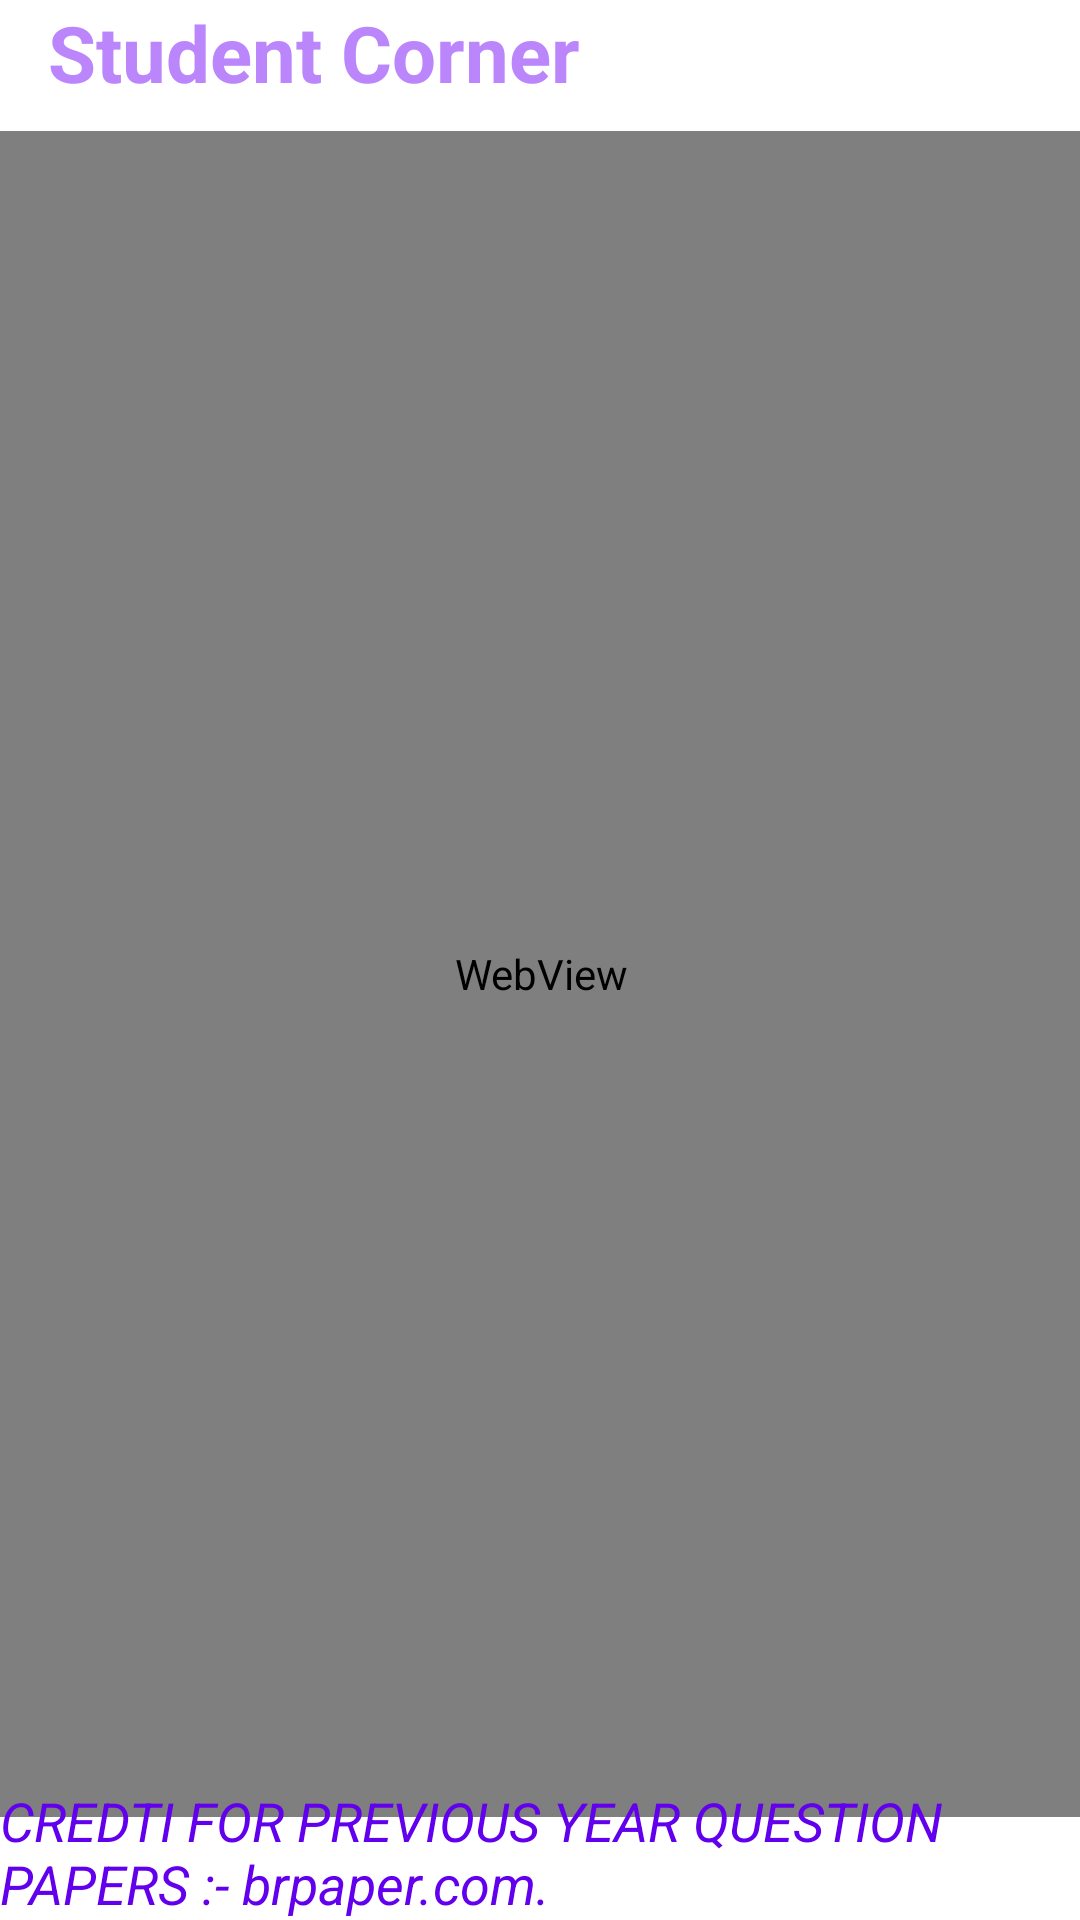

Reconstruct the res/layout file that produces this screen, plus the resources it refers to.
<!-- AndroidManifest.xml: application theme Theme.IKGPTU -->
<!-- res/layout/fragment_student_corner.xml -->
<?xml version="1.0" encoding="utf-8"?>
<androidx.constraintlayout.widget.ConstraintLayout xmlns:android="http://schemas.android.com/apk/res/android"
    xmlns:app="http://schemas.android.com/apk/res-auto"
    xmlns:tools="http://schemas.android.com/tools"
    android:id="@+id/frameLayout"
    android:layout_width="match_parent"
    android:layout_height="match_parent"
    tools:context=".student_corner">


    <TextView
        android:id="@+id/textView2"
        android:layout_width="wrap_content"
        android:layout_height="wrap_content"
        android:layout_marginStart="16dp"
        android:text="Student Corner"
        android:textColor="@color/purple_200"
        android:textSize="26dp"
        android:textStyle="bold"
        app:layout_constraintStart_toStartOf="parent"
        tools:layout_editor_absoluteY="6dp"
        tools:ignore="MissingConstraints" />

    <WebView
        android:id="@+id/stwView"
        android:layout_width="389dp"
        android:layout_height="562dp"
        android:layout_marginTop="56dp"
        android:layout_marginBottom="5dp"
        app:layout_constraintBottom_toTopOf="@+id/textView3"
        app:layout_constraintEnd_toEndOf="parent"
        app:layout_constraintStart_toStartOf="parent"
        app:layout_constraintTop_toTopOf="parent"
        app:layout_constraintVertical_bias="0.444" />

    <TextView
        android:id="@+id/textView3"
        android:layout_width="match_parent"
        android:layout_height="wrap_content"
        android:layout_marginBottom="0dp"
        android:backgroundTint="@color/levender"
        android:text="CREDTI FOR PREVIOUS YEAR QUESTION PAPERS :- brpaper.com."
        android:textColor="@color/purple_500"
        android:textSize="18sp"
        android:textStyle="italic"
        app:layout_constraintBottom_toBottomOf="parent"
        app:layout_constraintEnd_toEndOf="parent"
        app:layout_constraintHorizontal_bias="1.0"
        app:layout_constraintStart_toStartOf="parent" />


</androidx.constraintlayout.widget.ConstraintLayout>
<!-- resources referenced by this layout -->
<resources>
  <color name="levender">#8692F7</color>
  <color name="purple_200">#FFBB86FC</color>
  <color name="purple_500">#FF6200EE</color>
  <style name="Theme.IKGPTU" parent="Theme.MaterialComponents.DayNight.NoActionBar">
          
          <item name="colorPrimary">@color/purple_500</item>
          <item name="colorPrimaryVariant">@color/purple_700</item>
          <item name="colorOnPrimary">@color/white</item>
  
          
          <item name="colorSecondary">@color/teal_200</item>
          <item name="colorSecondaryVariant">@color/teal_700</item>
          <item name="colorOnSecondary">@color/black</item>
          
          <item name="android:statusBarColor">@color/levender</item>
          
          <item name="android:windowLightStatusBar">true</item>
      </style>
  <color name="purple_700">#FF3700B3</color>
  <color name="white">#FFFFFFFF</color>
  <color name="teal_200">#FF03DAC5</color>
  <color name="teal_700">#FF018786</color>
  <color name="black">#FF000000</color>
</resources>
